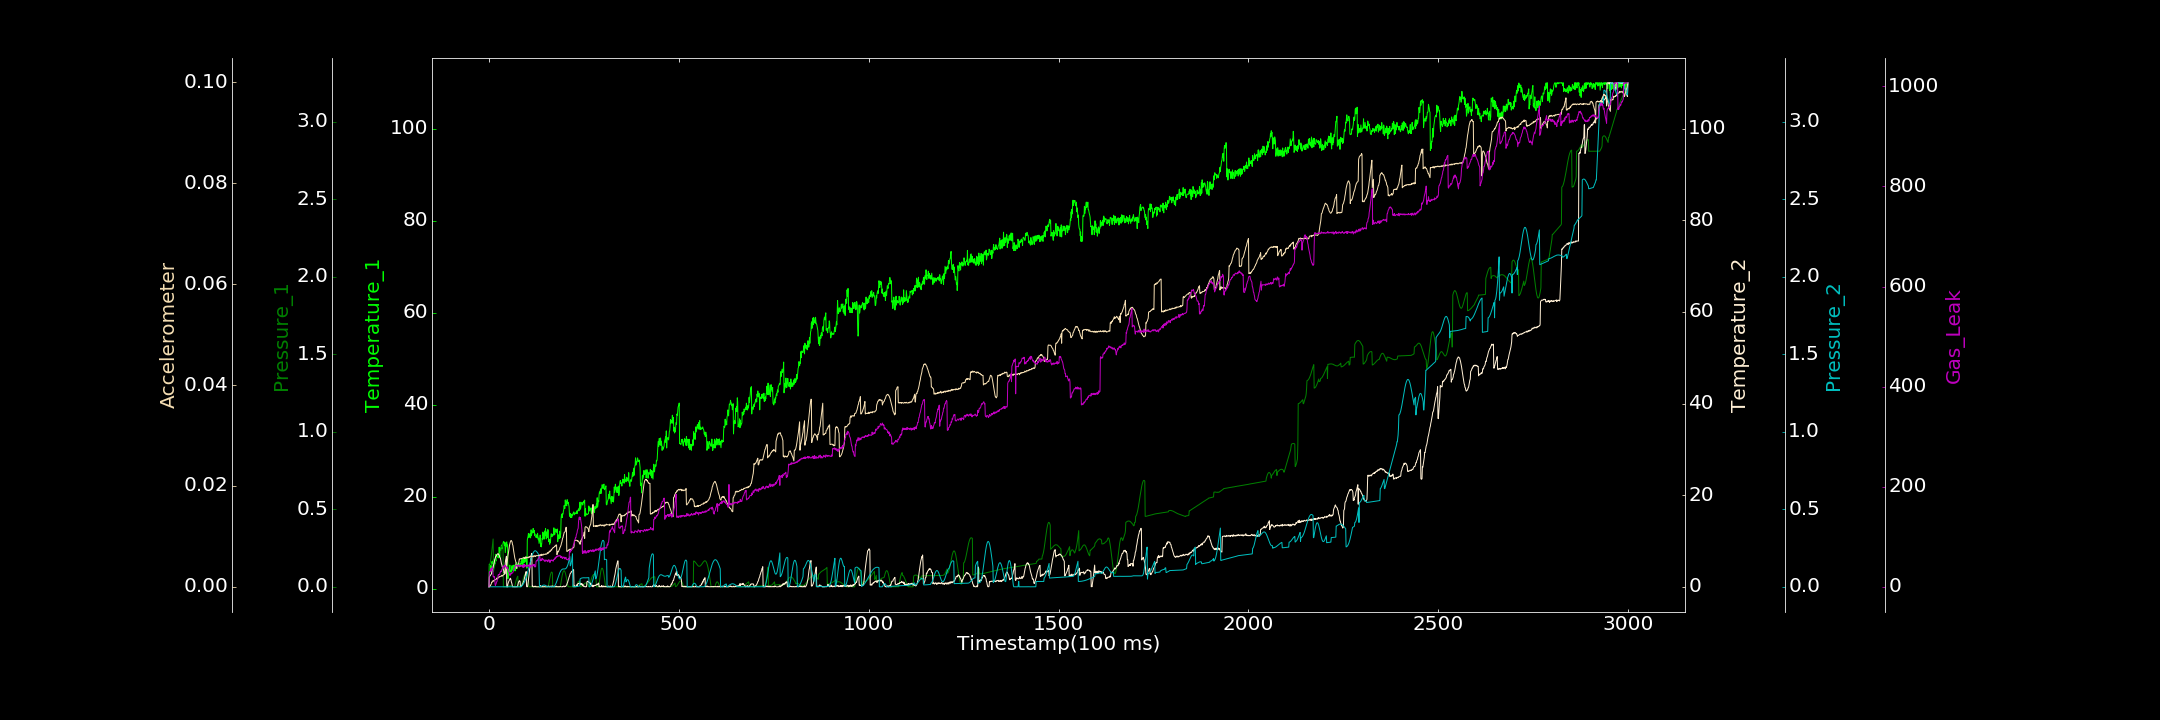

The file beside this chart, header and first rows:
0.000000000, 0.449335432, 0.000141965, 0.000000000, 0.000000000, 0.000000000, 0.000000000
1, 5.393, 0.1328, 2.159, 0.000000000, 0.000000000, 29.32
2, 5.14, 0.1396, 2.285, 0.000000000, 0.00009137, 30.49
3, 5.103, 0.1491, 2.381, 0.000000000, 0.0003054, 29.72
4, 5.105, 0.1629, 2.545, 0.000000000, 0.0002158, 30.32
5, 4.424, 0.1784, 2.643, 0.000000000, 0.0004352, 36.3
6, 4.78, 0.1975, 2.734, 0.000000000, 0.0005106, 31.55
7, 3.318, 0.2178, 2.902, 0.00002828, 0.0008649, 36.82
8, 5.935, 0.2402, 3.431, 0.000000000, 0.0008444, 37.65
9, 5.483, 0.2631, 3.698, 0.000000000, 0.001143, 39.8
10, 5.596, 0.286, 4.063, 0.0000342, 0.001137, 37.49
11, 6.067, 0.3085, 4.207, 0.0001345, 0.001168, 21.02
12, 6.271, 0.09918, 4.665, 0.0002107, 0.001184, 19.59
13, 6.428, 0.1097, 4.978, 0.0003107, 0.001095, 19.35
14, 5.027, 0.1218, 5.367, 0.0001579, 0.001325, 20.63
15, 5.715, 0.134, 5.838, 0.000000000, 0.00135, 18.63
16, 6.239, 0.1471, 6.138, 0.000000000, 0.001416, 5.782
17, 5.499, 0.1599, 6.43, 0.0001123, 0.001409, 2.487
18, 7.518, 0.1721, 6.646, 0.0001195, 0.001433, 4.962
19, 6.061, 0.183, 6.652, 0.00002097, 0.001477, 6.144
20, 7.2, 0.1933, 6.926, 0.00004577, 0.001581, 9.802
21, 6.781, 0.2018, 7.072, 0.000000000, 0.00175, 10.19
22, 7.239, 0.2093, 7.113, 0.0001117, 0.001625, 13.86
23, 7.488, 0.2142, 7.19, 0.000000000, 0.001693, 15.1
24, 7.706, 0.2166, 7.163, 0.00007805, 0.001731, 22.77
25, 7.117, 0.2178, 7.204, 0.000000000, 0.001889, 24.67
26, 6.723, 0.2159, 7.054, 0.000000000, 0.001959, 23.65
27, 9.063, 0.2128, 6.903, 0.000000000, 0.001999, 24.52
28, 7.166, 0.2076, 6.586, 0.000000000, 0.001932, 24.43
29, 8.883, 0.2006, 6.388, 0.000000000, 0.002012, 27.56
30, 8.343, 0.1928, 6.264, 0.00004558, 0.002096, 29.43
31, 8.336, 0.1831, 5.912, 0.000000000, 0.002094, 31.18
32, 8.901, 0.2562, 5.444, 0.0001086, 0.002071, 30.84
33, 9.533, 0.2574, 5.007, 0.0000528, 0.002127, 30.4
34, 8.777, 0.2605, 4.825, 0.00006361, 0.002277, 34.53
35, 8.679, 0.2645, 4.34, 0.000155, 0.002209, 36.35
36, 9.476, 0.2692, 4.255, 0.0003215, 0.002124, 37.35
37, 9.883, 0.2755, 3.94, 0.00005556, 0.002283, 40.16
38, 10.21, 0.000000000, 3.748, 0.000000000, 0.002359, 38.28
39, 10.29, 0.0001759, 3.499, 0.000005448, 0.002452, 40.9
40, 10.15, 0.000000000, 2.963, 0.00006799, 0.002498, 42.77
41, 9.393, 0.000185, 3.099, 0.00009793, 0.002472, 41.56
42, 10.08, 0.000000000, 2.919, 0.000004244, 0.00257, 40.64
43, 7.875, 0.000000000, 5.217, 0.0001653, 0.002717, 42.94
44, 8.909, 0.000000000, 5.817, 0.0001391, 0.003623, 39.98
45, 9.689, 0.000000000, 6.167, 0.000000000, 0.003893, 41.11
46, 10.15, 0.000000000, 6.665, 0.00005762, 0.004054, 38.31
47, 10.22, 0.0003123, 0.000000000, 0.0004262, 0.004324, 36.72
48, 9.154, 0.0001611, 0.000000000, 0.00001449, 0.004766, 36.57
49, 9.545, 0.0002786, 0.000000000, 0.000000000, 0.0055, 39.01
50, 2.221, 0.000000000, 0.5993, 0.000000000, 0.006182, 35.82
51, 3.939, 0.0004326, 0.891, 0.0001829, 0.006604, 33.73
52, 4.267, 0.002745, 1.153, 0.000000000, 0.007076, 32.28
53, 3.709, 0.004482, 1.305, 0.0001873, 0.007659, 29.26
54, 3.987, 0.006619, 1.531, 0.000000000, 0.008187, 23.58
55, 5.175, 0.006952, 1.585, 0.000000000, 0.008533, 22.98
56, 3.771, 0.007303, 1.868, 0.000000000, 0.008811, 22.73
57, 3.649, 0.007784, 1.798, 0.000000000, 0.009058, 26.03
58, 4.056, 0.006761, 1.513, 0.00008208, 0.009175, 25.12
59, 3.643, 0.005973, 1.061, 0.00005676, 0.009172, 27.57
60, 4.669, 0.004711, 0.8328, 0.00004848, 0.009011, 27.17
... 2,939 more rows
